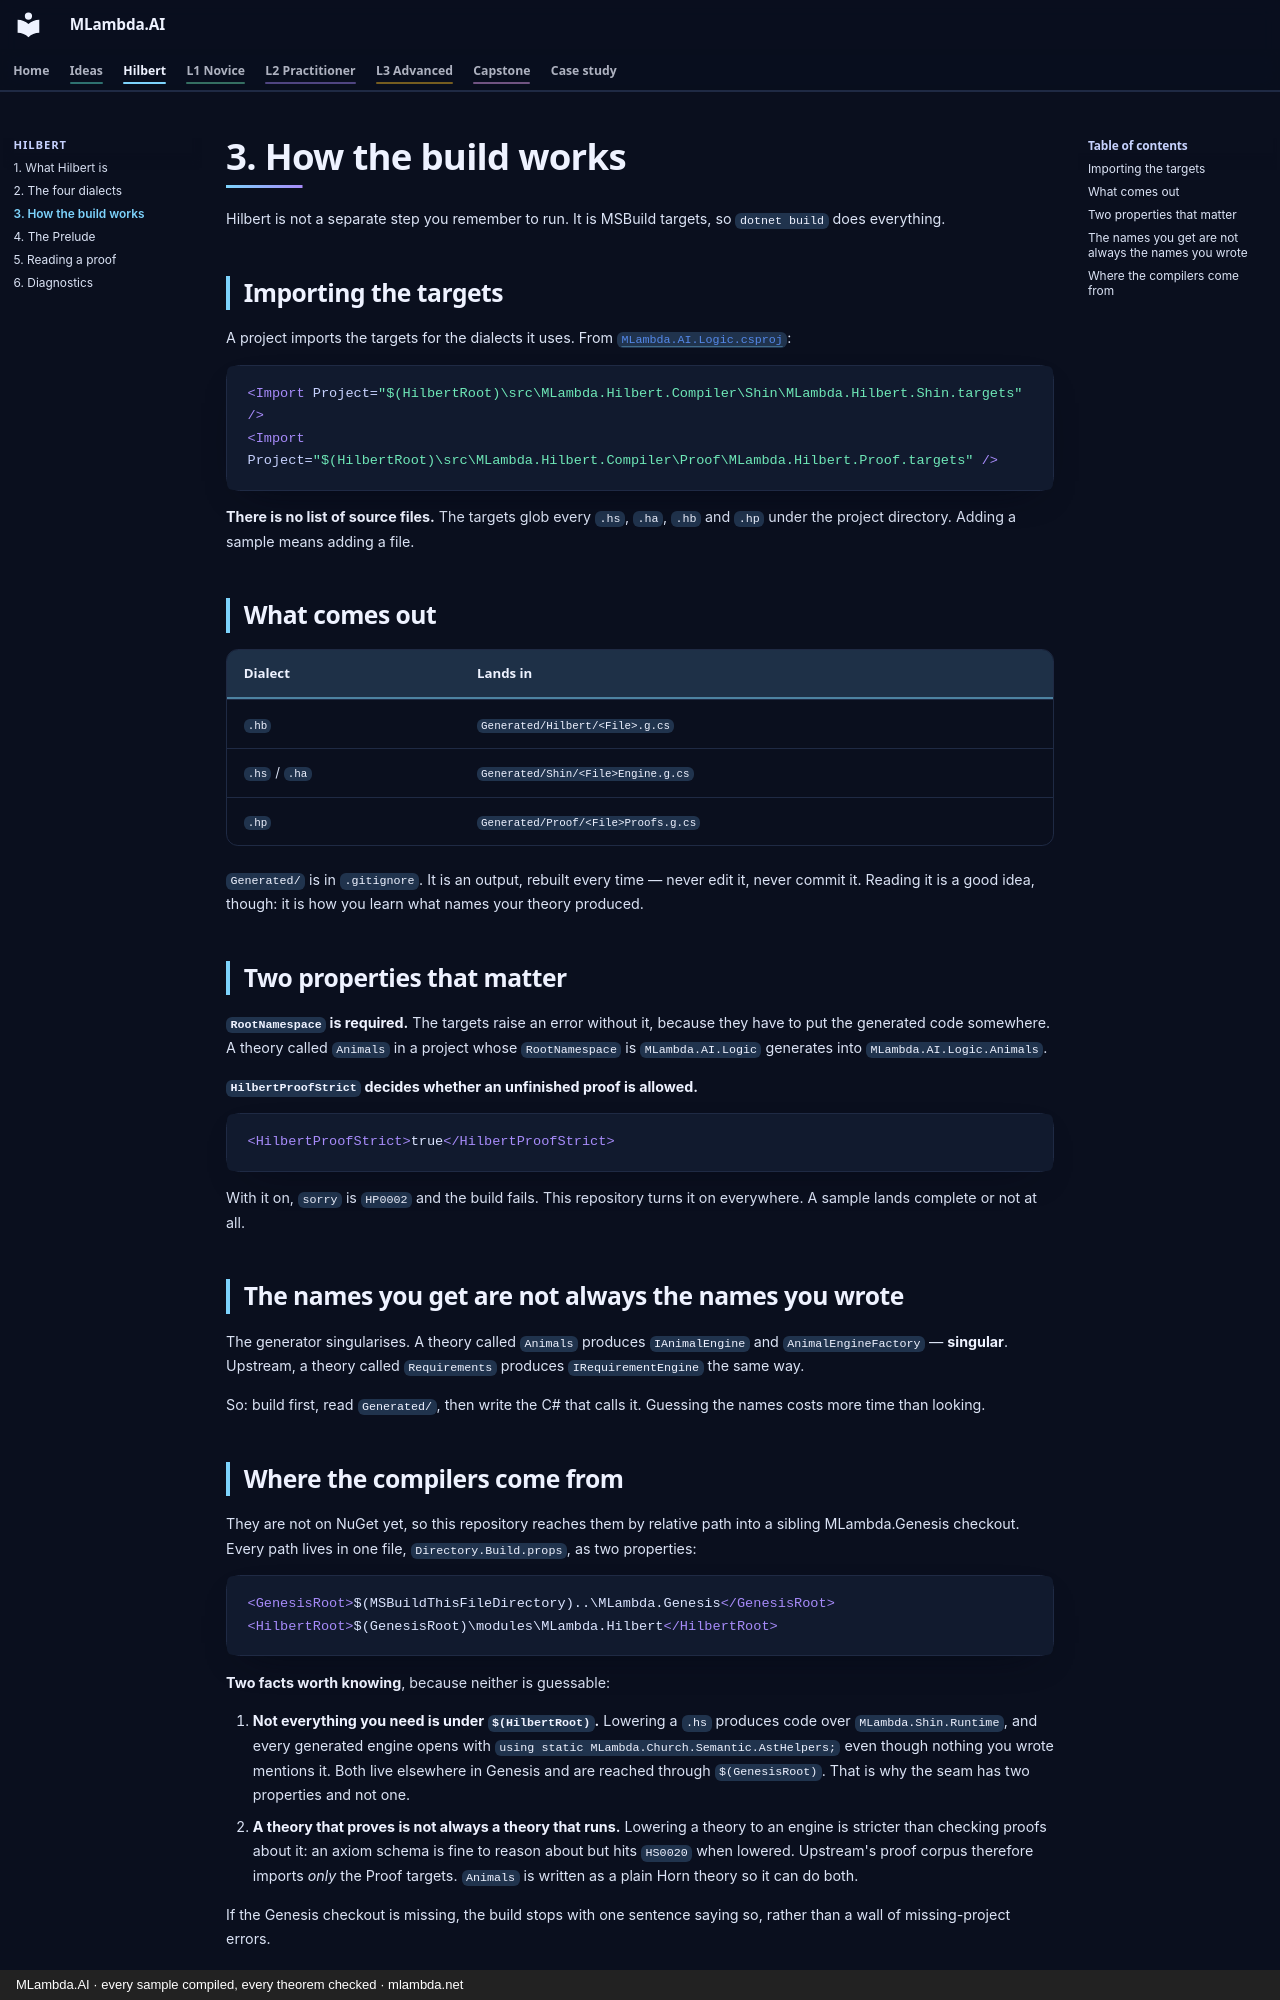

repository: mlambda-net/MLambda.AI · page: hilbert/03-how-the-build-works/index.html · generator: mkdocs · copyright: MLambda.AI · every sample compiled, every theorem checked · mlambda.net

# 3. How the build works

Hilbert is not a separate step you remember to run. It is MSBuild targets, so `dotnet build` does
everything.

## Importing the targets

A project imports the targets for the dialects it uses. From
[`MLambda.AI.Logic.csproj`](../../src/MLambda.AI.Logic/MLambda.AI.Logic.csproj):

```xml
<Import Project="$(HilbertRoot)\src\MLambda.Hilbert.Compiler\Shin\MLambda.Hilbert.Shin.targets" />
<Import Project="$(HilbertRoot)\src\MLambda.Hilbert.Compiler\Proof\MLambda.Hilbert.Proof.targets" />
```

**There is no list of source files.** The targets glob every `.hs`, `.ha`, `.hb` and `.hp` under the
project directory. Adding a sample means adding a file.

## What comes out

| Dialect | Lands in |
|---|---|
| `.hb` | `Generated/Hilbert/<File>.g.cs` |
| `.hs` / `.ha` | `Generated/Shin/<File>Engine.g.cs` |
| `.hp` | `Generated/Proof/<File>Proofs.g.cs` |

`Generated/` is in `.gitignore`. It is an output, rebuilt every time — never edit it, never commit
it. Reading it is a good idea, though: it is how you learn what names your theory produced.

## Two properties that matter

**`RootNamespace` is required.** The targets raise an error without it, because they have to put the
generated code somewhere. A theory called `Animals` in a project whose `RootNamespace` is
`MLambda.AI.Logic` generates into `MLambda.AI.Logic.Animals`.

**`HilbertProofStrict` decides whether an unfinished proof is allowed.**

```xml
<HilbertProofStrict>true</HilbertProofStrict>
```

With it on, `sorry` is `HP0002` and the build fails. This repository turns it on everywhere. A
sample lands complete or not at all.

## The names you get are not always the names you wrote

The generator singularises. A theory called `Animals` produces `IAnimalEngine` and
`AnimalEngineFactory` — **singular**. Upstream, a theory called `Requirements` produces
`IRequirementEngine` the same way.

So: build first, read `Generated/`, then write the C# that calls it. Guessing the names costs more
time than looking.
